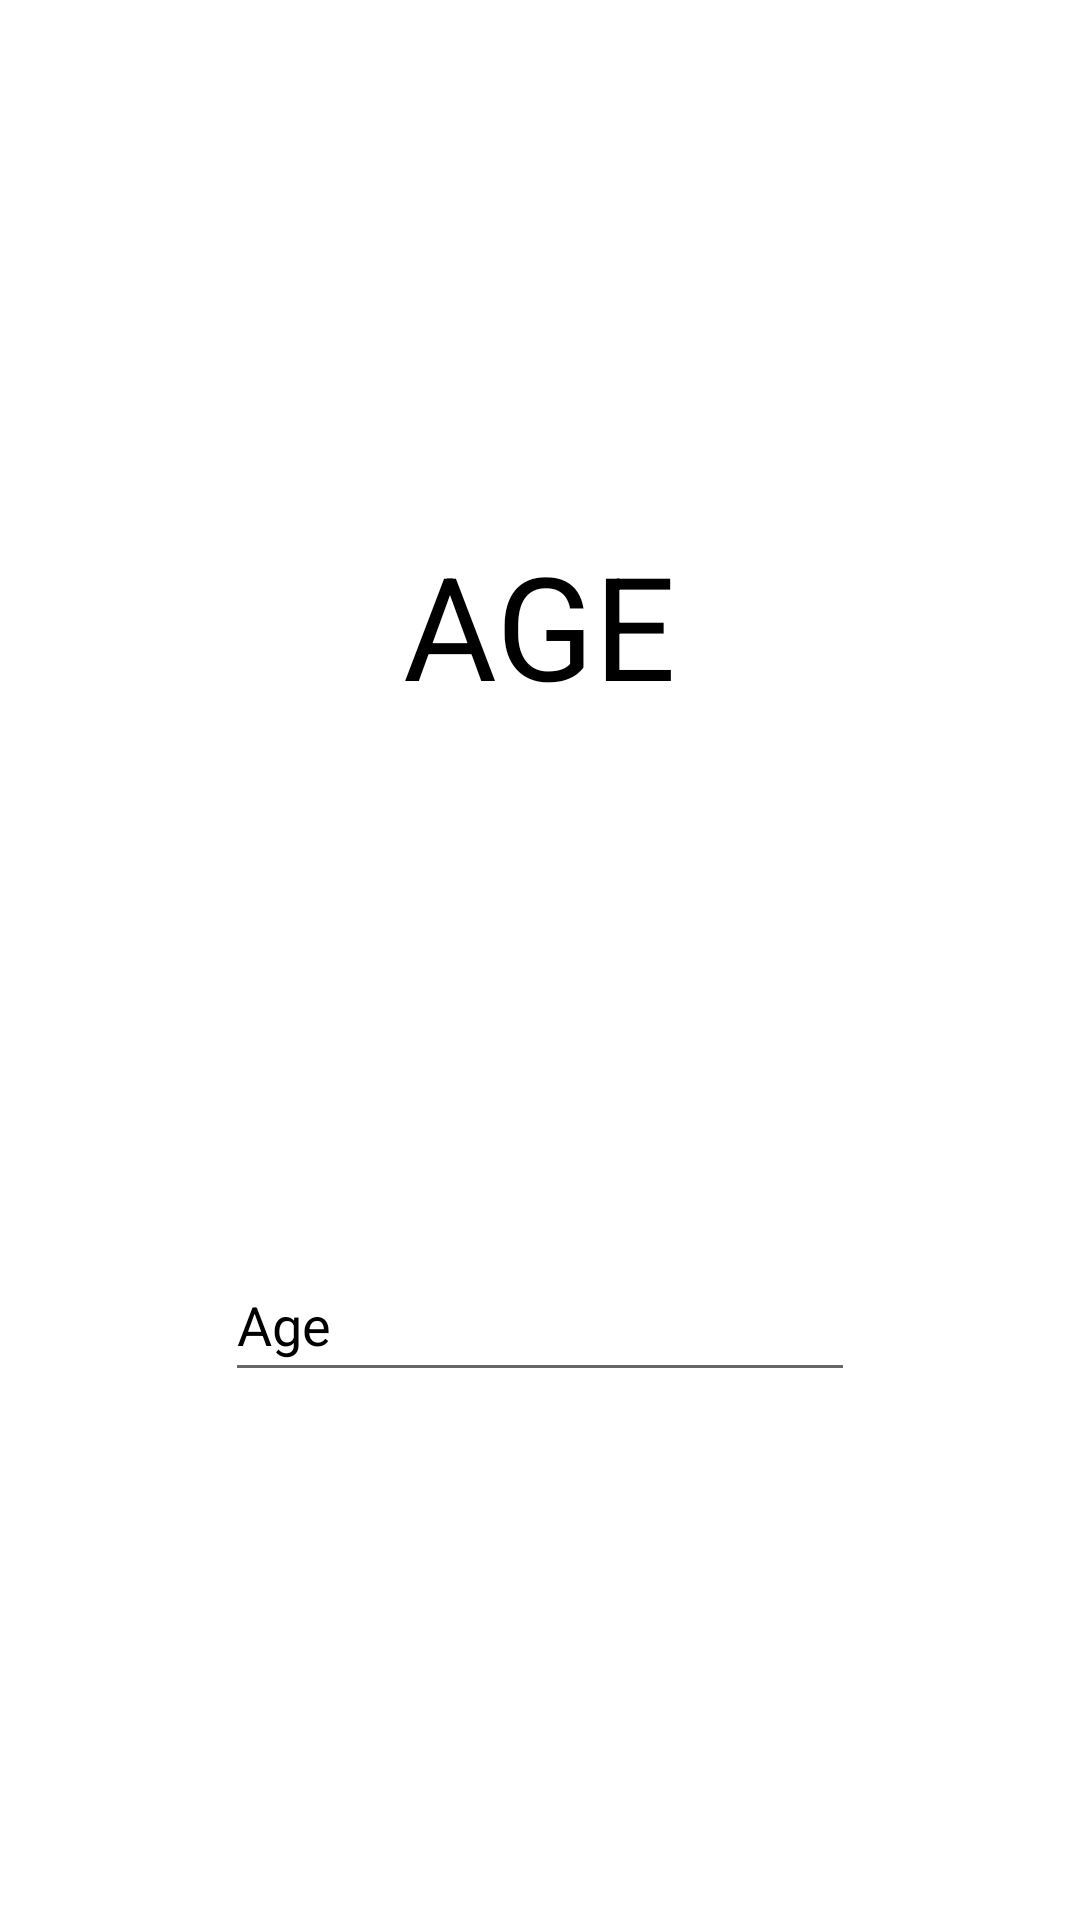

Reconstruct the res/layout file that produces this screen, plus the resources it refers to.
<!-- AndroidManifest.xml: application theme Theme.DatingAppDev -->
<!-- res/layout/slide_age.xml -->
<?xml version="1.0" encoding="utf-8"?>
<androidx.constraintlayout.widget.ConstraintLayout xmlns:android="http://schemas.android.com/apk/res/android"
    xmlns:app="http://schemas.android.com/apk/res-auto"
    xmlns:tools="http://schemas.android.com/tools"
    android:layout_width="match_parent"
    android:layout_height="match_parent">

    <EditText
        android:id="@+id/editAge"
        android:layout_width="wrap_content"
        android:layout_height="48dp"
        android:ems="10"
        android:inputType="textPersonName"
        android:text="Age"
        android:textColor="@color/black"
        app:layout_constraintBottom_toBottomOf="parent"
        app:layout_constraintEnd_toEndOf="parent"
        app:layout_constraintStart_toStartOf="parent"
        app:layout_constraintTop_toBottomOf="@+id/textView5" />

    <TextView
        android:id="@+id/textView5"
        android:layout_width="wrap_content"
        android:layout_height="wrap_content"
        android:text="AGE"
        android:textColor="@color/black"
        android:textSize="48sp"
        app:layout_constraintBottom_toTopOf="@+id/editAge"
        app:layout_constraintEnd_toEndOf="parent"
        app:layout_constraintStart_toStartOf="parent"
        app:layout_constraintTop_toTopOf="parent" />

</androidx.constraintlayout.widget.ConstraintLayout>
<!-- resources referenced by this layout -->
<resources>
  <style name="Theme.DatingAppDev" parent="Theme.MaterialComponents.DayNight.NoActionBar">
          
          <item name="colorPrimary">@color/purple_500</item>
          <item name="colorPrimaryVariant">@color/purple_700</item>
          <item name="colorOnPrimary">@color/white</item>
          
          <item name="colorSecondary">@color/teal_200</item>
          <item name="colorSecondaryVariant">@color/teal_700</item>
          <item name="colorOnSecondary">@color/black</item>
          
          <item name="android:statusBarColor">?attr/colorPrimaryVariant</item>
          
      </style>
  <!-- not gathered from this repository: default colours our renderer supplied (Android Studio template values) -->
  <color name="purple_500">#FF6200EE</color>
  <color name="purple_700">#FF3700B3</color>
  <color name="teal_200">#FF03DAC5</color>
  <color name="teal_700">#FF018786</color>
  <color name="black">#FF000000</color>
  <color name="white">#FFFFFFFF</color>
</resources>
